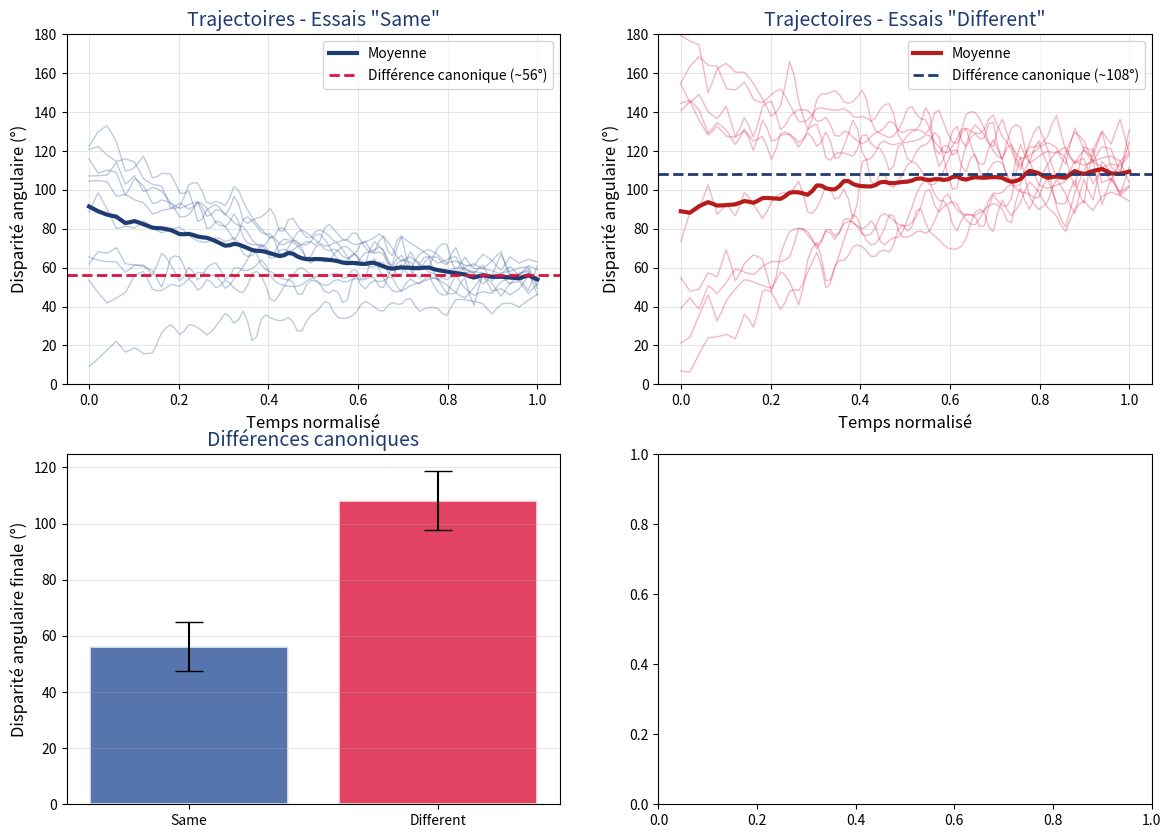

Write the Python code that produced this figure. (Note: this script raises an exception after producing the figure.)
#!/usr/bin/env python3
# -*- coding: utf-8 -*-
"""
Expérience 2 - Analyse des trajectoires de rotation physique
==============================================================
Cette expérience analyse la dynamique temporelle de la rotation physique,
en examinant comment la disparité angulaire évolue au cours du temps.

Selon Gardony et al. (2014), les participants ne convergent pas vers 0°
mais vers des "différences canoniques" : ~49° pour les essais "same" et ~113° pour "different".
"""

import numpy as np
import matplotlib.pyplot as plt
from scipy.interpolate import interp1d

def normaliser_trajectoire(temps, disparites, n_points=100):
    """
    Normalise une trajectoire de rotation en n_points échantillons.
    
    Args:
        temps: Array des temps d'échantillonnage
        disparites: Array des disparités angulaires à chaque instant
        n_points: Nombre de points pour la normalisation
    
    Returns:
        tuple: (temps_normalise, disparites_normalisees)
    """
    if len(temps) < 2:
        return np.linspace(0, 1, n_points), np.full(n_points, disparites[0] if len(disparites) > 0 else 0)
    
    # Normaliser le temps entre 0 et 1
    temps_norm = (temps - temps.min()) / (temps.max() - temps.min() + 1e-10)
    
    # Interpolation pour obtenir n_points échantillons
    if len(temps) > 1:
        interp_func = interp1d(temps_norm, disparites, kind='linear', 
                               bounds_error=False, fill_value='extrapolate')
        temps_normalise = np.linspace(0, 1, n_points)
        disparites_normalisees = interp_func(temps_normalise)
    else:
        temps_normalise = np.linspace(0, 1, n_points)
        disparites_normalisees = np.full(n_points, disparites[0])
    
    return temps_normalise, disparites_normalisees

def analyser_convergence(trajectoires_same, trajectoires_different):
    """
    Analyse la convergence vers les différences canoniques.
    
    Args:
        trajectoires_same: Liste de trajectoires normalisées pour essais "same"
        trajectoires_different: Liste de trajectoires normalisées pour essais "different"
    
    Returns:
        dict: Statistiques de convergence
    """
    # Calculer les disparités finales (dernier quartile)
    finales_same = [t[-25:] for t in trajectoires_same if len(t) >= 25]
    finales_different = [t[-25:] for t in trajectoires_different if len(t) >= 25]
    
    if finales_same:
        moyenne_same = np.mean([np.mean(f) for f in finales_same])
        std_same = np.std([np.mean(f) for f in finales_same])
    else:
        moyenne_same = std_same = 0
    
    if finales_different:
        moyenne_different = np.mean([np.mean(f) for f in finales_different])
        std_different = np.std([np.mean(f) for f in finales_different])
    else:
        moyenne_different = std_different = 0
    
    return {
        'canonical_same': moyenne_same,
        'std_same': std_same,
        'canonical_different': moyenne_different,
        'std_different': std_different
    }

def visualiser_trajectoires(trajectoires_same, trajectoires_different, convergence_stats):
    """
    Visualise les trajectoires de rotation et la convergence.
    
    Args:
        trajectoires_same: Liste de trajectoires normalisées pour essais "same"
        trajectoires_different: Liste de trajectoires normalisées pour essais "different"
        convergence_stats: Statistiques de convergence
    """
    fig, axes = plt.subplots(2, 2, figsize=(14, 10))
    
    # Graphique 1: Trajectoires individuelles - Same
    ax1 = axes[0, 0]
    temps_norm = np.linspace(0, 1, 100)
    for traj in trajectoires_same[:10]:  # Afficher seulement les 10 premières
        ax1.plot(temps_norm, traj, alpha=0.3, color='#2a5298', linewidth=1)
    
    # Trajectoire moyenne
    if trajectoires_same:
        traj_moyenne_same = np.mean(trajectoires_same, axis=0)
        ax1.plot(temps_norm, traj_moyenne_same, color='#1e3c72', linewidth=3, 
                label='Moyenne')
        ax1.axhline(y=convergence_stats['canonical_same'], color='#dc143c', 
                   linestyle='--', linewidth=2, label=f"Différence canonique (~{convergence_stats['canonical_same']:.0f}°)")
    
    ax1.set_xlabel('Temps normalisé', fontsize=12)
    ax1.set_ylabel('Disparité angulaire (°)', fontsize=12)
    ax1.set_title('Trajectoires - Essais "Same"', fontsize=14, color='#1e3c72')
    ax1.grid(True, alpha=0.3)
    ax1.legend()
    ax1.set_ylim([0, 180])
    
    # Graphique 2: Trajectoires individuelles - Different
    ax2 = axes[0, 1]
    for traj in trajectoires_different[:10]:
        ax2.plot(temps_norm, traj, alpha=0.3, color='#dc143c', linewidth=1)
    
    if trajectoires_different:
        traj_moyenne_diff = np.mean(trajectoires_different, axis=0)
        ax2.plot(temps_norm, traj_moyenne_diff, color='#b71c1c', linewidth=3, 
                label='Moyenne')
        ax2.axhline(y=convergence_stats['canonical_different'], color='#1e3c72', 
                   linestyle='--', linewidth=2, label=f"Différence canonique (~{convergence_stats['canonical_different']:.0f}°)")
    
    ax2.set_xlabel('Temps normalisé', fontsize=12)
    ax2.set_ylabel('Disparité angulaire (°)', fontsize=12)
    ax2.set_title('Trajectoires - Essais "Different"', fontsize=14, color='#1e3c72')
    ax2.grid(True, alpha=0.3)
    ax2.legend()
    ax2.set_ylim([0, 180])
    
    # Graphique 3: Comparaison des convergences
    ax3 = axes[1, 0]
    categories = ['Same', 'Different']
    valeurs = [convergence_stats['canonical_same'], convergence_stats['canonical_different']]
    erreurs = [convergence_stats['std_same'], convergence_stats['std_different']]
    colors = ['#2a5298', '#dc143c']
    
    bars = ax3.bar(categories, valeurs, yerr=erreurs, color=colors, 
                   edgecolor='white', linewidth=2, capsize=10, alpha=0.8)
    ax3.axhline(y=0, color='black', linestyle='-', linewidth=0.5)
    ax3.set_ylabel('Disparité angulaire finale (°)', fontsize=12)
    ax3.set_title('Différences canoniques', fontsize=14, color='#1e3c72')
    ax3.grid(True, alpha=0.3, axis='y')
    
    # Ajouter les valeurs sur les barres
    for bar, val in zip(bars, valeurs):
        height = bar.get_height()
        ax3.text(bar.get_x() + bar.get_width()/2., height + erreurs[categories.index(bar.get_x())],
                f'{val:.1f}°', ha='center', va='bottom', fontsize=11, fontweight='bold')
    
    # Graphique 4: Distribution des disparités finales
    ax4 = axes[1, 1]
    if trajectoires_same and trajectoires_different:
        finales_same_flat = [t[-1] for t in trajectoires_same]
        finales_diff_flat = [t[-1] for t in trajectoires_different]
        
        ax4.hist(finales_same_flat, bins=20, alpha=0.6, color='#2a5298', 
                label='Same', edgecolor='white')
        ax4.hist(finales_diff_flat, bins=20, alpha=0.6, color='#dc143c', 
                label='Different', edgecolor='white')
        ax4.axvline(x=convergence_stats['canonical_same'], color='#1e3c72', 
                   linestyle='--', linewidth=2)
        ax4.axvline(x=convergence_stats['canonical_different'], color='#b71c1c', 
                   linestyle='--', linewidth=2)
    
    ax4.set_xlabel('Disparité angulaire finale (°)', fontsize=12)
    ax4.set_ylabel('Fréquence', fontsize=12)
    ax4.set_title('Distribution des disparités finales', fontsize=14, color='#1e3c72')
    ax4.legend()
    ax4.grid(True, alpha=0.3, axis='y')
    
    plt.tight_layout()
    plt.savefig('resultat_experience2.png', dpi=150, bbox_inches='tight')
    print("Graphique sauvegardé dans 'resultat_experience2.png'")
    plt.show()

if __name__ == "__main__":
    print("=" * 70)
    print("Expérience 2 - Analyse des trajectoires de rotation physique")
    print("=" * 70)
    print("\nSimulation basée sur les résultats de Gardony et al. (2014)")
    print("Analyse de la convergence vers les différences canoniques\n")
    
    np.random.seed(42)
    
    # Simulation de trajectoires de rotation
    n_essais_same = 30
    n_essais_different = 30
    
    trajectoires_same = []
    trajectoires_different = []
    
    # Générer des trajectoires pour essais "same"
    # Convergence vers ~49° selon l'article
    for i in range(n_essais_same):
        disparite_initiale = np.random.uniform(0, 180)
        temps = np.linspace(0, 3, 50)  # 3 secondes, échantillonnage à ~17 Hz
        
        # Modèle de convergence vers 49°
        cible = 49
        disparites = disparite_initiale * np.exp(-temps / 1.5) + cible * (1 - np.exp(-temps / 1.5))
        disparites += np.random.normal(0, 5, len(disparites))  # Bruit
        
        temps_norm, disparites_norm = normaliser_trajectoire(temps, disparites)
        trajectoires_same.append(disparites_norm)
    
    # Générer des trajectoires pour essais "different"
    # Convergence vers ~113° selon l'article
    for i in range(n_essais_different):
        disparite_initiale = np.random.uniform(0, 180)
        temps = np.linspace(0, 3, 50)
        
        # Modèle de convergence vers 113°
        cible = 113
        disparites = disparite_initiale * np.exp(-temps / 1.5) + cible * (1 - np.exp(-temps / 1.5))
        disparites += np.random.normal(0, 8, len(disparites))  # Plus de variabilité
        
        temps_norm, disparites_norm = normaliser_trajectoire(temps, disparites)
        trajectoires_different.append(disparites_norm)
    
    # Analyse de convergence
    convergence_stats = analyser_convergence(trajectoires_same, trajectoires_different)
    
    print("Résultats de l'analyse:")
    print(f"\nEssais 'Same':")
    print(f"  Différence canonique: {convergence_stats['canonical_same']:.1f}°")
    print(f"  Écart-type: {convergence_stats['std_same']:.1f}°")
    
    print(f"\nEssais 'Different':")
    print(f"  Différence canonique: {convergence_stats['canonical_different']:.1f}°")
    print(f"  Écart-type: {convergence_stats['std_different']:.1f}°")
    
    print(f"\nObservation:")
    print(f"  Les participants ne convergent PAS vers 0° (alignement parfait)")
    print(f"  mais vers des différences angulaires 'canoniques' qui offrent")
    print(f"  un point de vue optimal pour comparer les figures.")
    
    # Visualisation
    print("\nGénération des graphiques...")
    visualiser_trajectoires(trajectoires_same, trajectoires_different, convergence_stats)
    
    print("\nExpérience terminée!")

